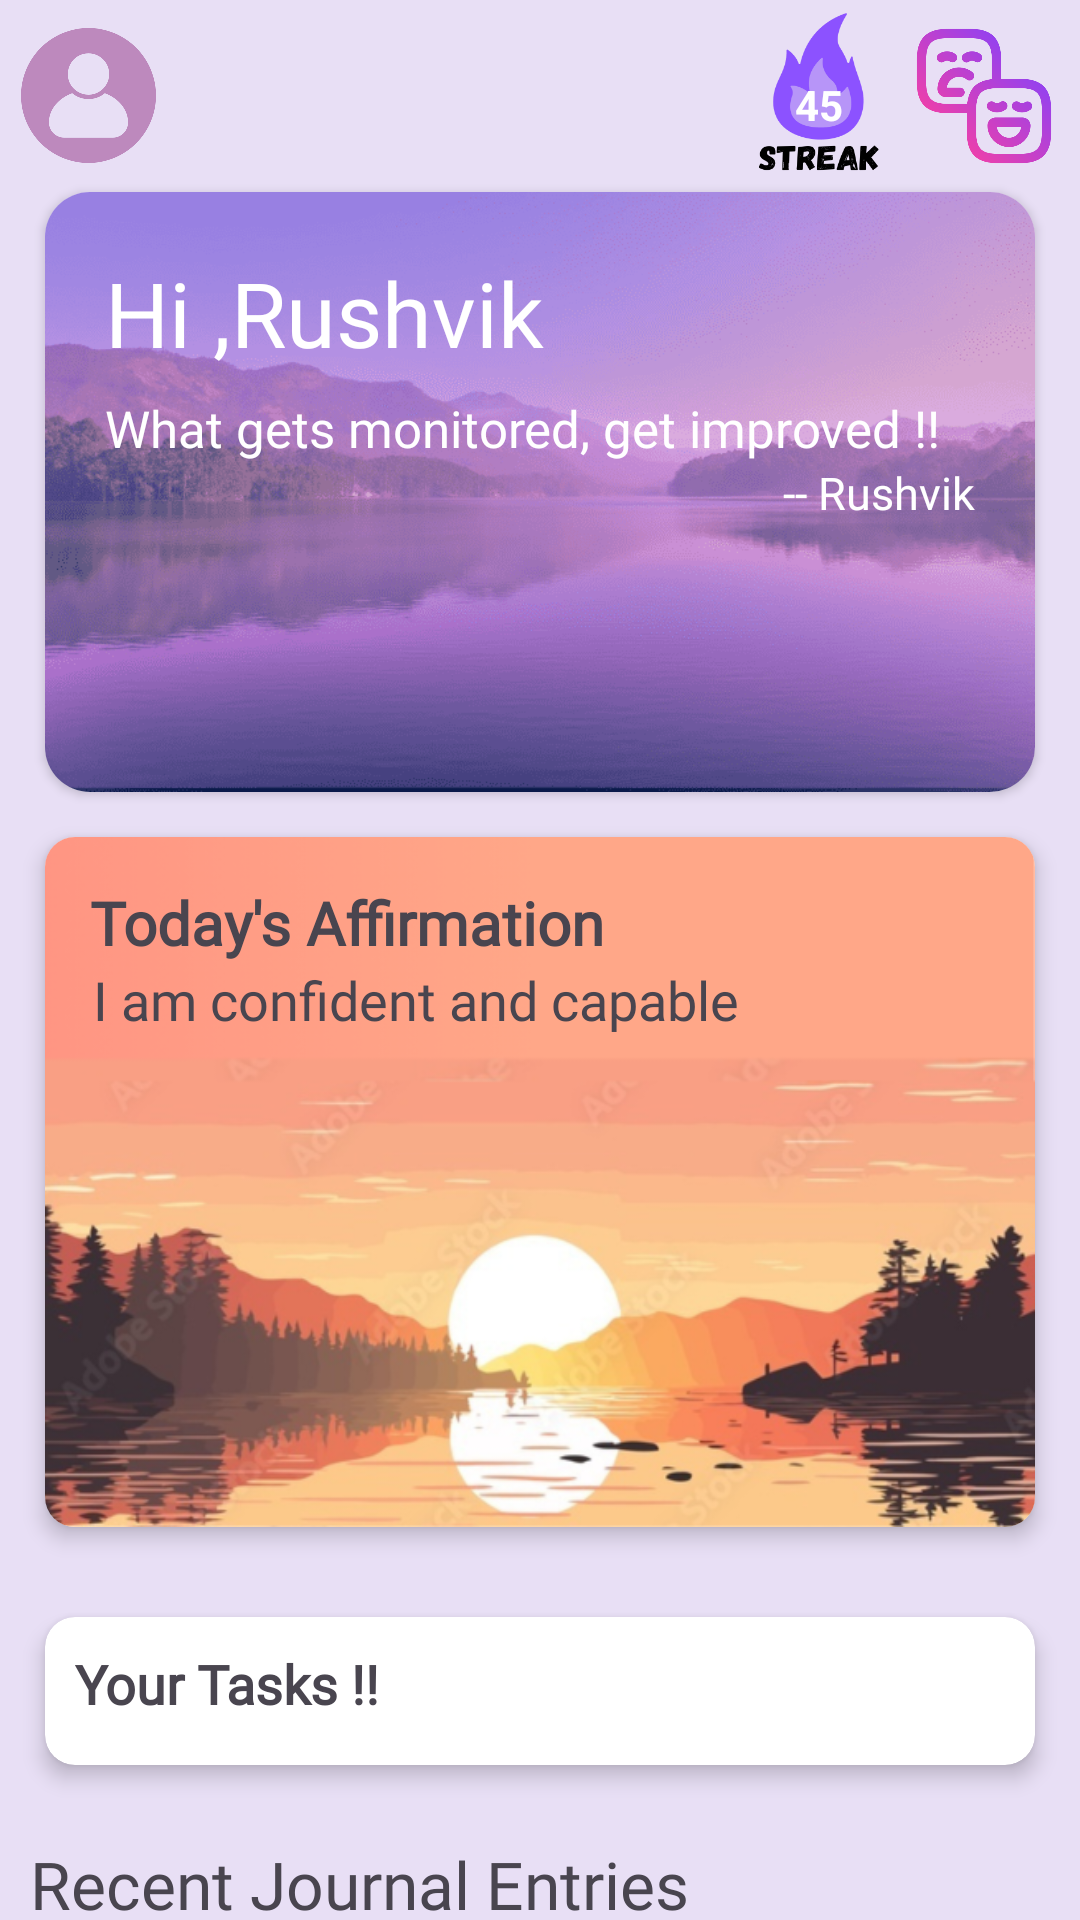

This screen was rendered from an Android layout file. Write that file and the resources it references.
<!-- AndroidManifest.xml: application theme Theme.SUperJournalApp -->
<!-- res/layout/fragment_home.xml -->
<?xml version="1.0" encoding="utf-8"?>
<LinearLayout xmlns:android="http://schemas.android.com/apk/res/android"
    xmlns:app="http://schemas.android.com/apk/res-auto"
    xmlns:tools="http://schemas.android.com/tools"
    android:layout_width="match_parent"
    android:layout_height="match_parent"
    android:background="#e8dff5"
    android:orientation="vertical"
    tools:context=".screens.fragments.HomeFragment">

    <LinearLayout
        android:layout_width="match_parent"
        android:layout_height="?attr/actionBarSize"
        android:layout_gravity="center_vertical"
        android:gravity="center_vertical"
        android:orientation="horizontal"
        android:padding="2dp">

        <ImageButton
            android:id="@+id/profile_btn"
            android:layout_width="45dp"
            android:layout_height="45dp"
            android:layout_margin="5dp"
            android:background="@drawable/profile_icon_final" />

        <Space
            android:layout_width="0dp"
            android:layout_height="0dp"
            android:layout_weight="1" />

        <TextView
            android:id="@+id/streak_edit_txt"
            android:layout_width="40dp"
            android:layout_height="55dp"
            android:layout_marginRight="5dp"
            android:background="@drawable/streak_img"
            android:gravity="center"
            android:paddingTop="6dp"
            android:text="45"
            android:textColor="@color/white"
            android:textSize="14dp"
            android:textStyle="bold" />

        <ImageButton
            android:id="@+id/rate_mood_icon"
            android:layout_width="50dp"
            android:layout_height="50dp"
            android:layout_margin="5dp"
            android:background="@drawable/rate_day_icon_one" />

    </LinearLayout>

    <androidx.cardview.widget.CardView
        android:layout_width="match_parent"
        android:layout_height="wrap_content"
        android:layout_gravity="center_horizontal"
        android:layout_marginHorizontal="15dp"
        android:elevation="4dp"
        app:cardCornerRadius="15dp">


        <LinearLayout
            android:layout_width="match_parent"
            android:layout_height="200dp"
            android:background="@drawable/quote_background"
            android:orientation="vertical"
            android:padding="20dp">

            <TextView
                android:id="@+id/hi_quote_name"
                android:layout_width="wrap_content"
                android:layout_height="wrap_content"
                android:fontFamily="@font/balsamiqsans_regular"
                android:text="Hi ,Rushvik"
                android:textColor="@color/white"
                android:textSize="30sp" />

            <TextView
                android:id="@+id/quote"
                android:layout_width="wrap_content"
                android:layout_height="wrap_content"
                android:layout_marginTop="7dp"
                android:fontFamily="@font/balsamiqsans_regular"
                android:text="What gets monitored, get improved !!"
                android:textColor="@color/white"
                android:textSize="17sp" />

            <LinearLayout
                android:layout_width="match_parent"
                android:layout_height="wrap_content"
                android:orientation="horizontal">

                <TextView
                    android:id="@+id/quote_author"
                    android:layout_width="wrap_content"
                    android:layout_height="wrap_content"
                    android:layout_weight="1"
                    android:fontFamily="@font/balsamiqsans_regular"
                    android:text="-- Rushvik"
                    android:textAlignment="textEnd"
                    android:textColor="@color/white"
                    android:textSize="15sp" />

            </LinearLayout>

        </LinearLayout>


    </androidx.cardview.widget.CardView>


    <androidx.core.widget.NestedScrollView
        android:id="@+id/next_scroll_view"
        android:layout_width="match_parent"
        android:layout_height="wrap_content"
        android:fillViewport="true"
        android:descendantFocusability="blocksDescendants"
        android:scrollbarSize="0dp">

        <LinearLayout
            android:layout_width="match_parent"
            android:layout_height="match_parent"
            android:layout_gravity="top"
            android:orientation="vertical">


            <androidx.cardview.widget.CardView
                android:layout_width="match_parent"
                android:layout_height="wrap_content"
                android:layout_margin="15dp"
                app:cardCornerRadius="10dp"
                app:cardElevation="4dp">

                <LinearLayout
                    android:layout_width="wrap_content"
                    android:layout_height="230dp"
                    android:background="@drawable/final_affirmations"
                    android:orientation="vertical"
                    android:padding="15dp">

                    <TextView
                        android:layout_width="wrap_content"
                        android:layout_height="wrap_content"
                        android:fontFamily="@font/balsamiqsans_regular"
                        android:text="Today's Affirmation"
                        android:textSize="20sp"
                        android:textStyle="bold" />

                    <TextView
                        android:id="@+id/affirmation"
                        android:layout_width="wrap_content"
                        android:layout_height="wrap_content"
                        android:fontFamily="@font/balsamiqsans_regular"
                        android:paddingStart="1dp"
                        android:text="I am confident and capable"
                        android:textSize="18sp" />

                </LinearLayout>

            </androidx.cardview.widget.CardView>

            <androidx.cardview.widget.CardView
                android:id="@+id/tasks_card"
                android:layout_width="match_parent"
                android:layout_height="wrap_content"
                android:layout_margin="15dp"
                app:cardCornerRadius="10dp"
                app:cardElevation="4dp">

                <LinearLayout
                    android:layout_width="match_parent"
                    android:layout_height="wrap_content"
                    android:orientation="vertical"
                    android:padding="5dp">

                    <LinearLayout
                        android:layout_width="match_parent"
                        android:layout_height="wrap_content"
                        android:orientation="horizontal"
                        android:padding="5dp">

                        <TextView
                            android:layout_width="wrap_content"
                            android:layout_height="wrap_content"
                            android:layout_marginBottom="5dp"
                            android:layout_weight="1"
                            android:fontFamily="@font/balsamiqsans_regular"
                            android:text="Your Tasks !!"
                            android:textSize="18dp"
                            android:textStyle="bold" />

                        <ImageView
                            android:id="@+id/home_pin_icon"
                            android:layout_width="24dp"
                            android:layout_height="24dp"
                            android:layout_gravity="center_vertical"
                            android:layout_marginHorizontal="15dp"
                            android:src="@drawable/unpin_icon" />

                        <ImageView
                            android:id="@+id/edit_bullet_journal"
                            android:layout_width="wrap_content"
                            android:layout_height="wrap_content"
                            android:src="@drawable/edit_black" />


                    </LinearLayout>

                    <LinearLayout
                        android:id="@+id/linear_layout_container"
                        android:layout_width="match_parent"
                        android:layout_height="wrap_content"
                        android:layout_marginLeft="15dp"
                        android:orientation="vertical">
                        
                    </LinearLayout>

                    
                    
                    
                    
                    
                    
                    

                </LinearLayout>

            </androidx.cardview.widget.CardView>

            <LinearLayout
                android:layout_width="match_parent"
                android:layout_height="wrap_content"
                android:orientation="vertical">

                <TextView
                    android:layout_width="wrap_content"
                    android:layout_height="wrap_content"
                    android:layout_margin="10dp"
                    android:fontFamily="@font/balsamiqsans_regular"
                    android:text="Recent Journal Entries"
                    android:textSize="22sp" />

                <ImageView
                    android:id="@+id/nothing_found_home_view"
                    android:layout_width="wrap_content"
                    android:layout_height="wrap_content"
                    android:layout_gravity="center"
                    android:src="@drawable/first_journal_img" />

                <androidx.recyclerview.widget.RecyclerView
                    android:id="@+id/home_recycler_view"
                    android:layout_width="match_parent"
                    android:layout_height="wrap_content"
                    android:layout_marginBottom="10dp" />

            </LinearLayout>


        </LinearLayout>

    </androidx.core.widget.NestedScrollView>


</LinearLayout>
<!-- resources referenced by this layout -->
<resources>
  <color name="white">#FFFFFFFF</color>
  <!-- drawable final_affirmations: png bitmap (drawable, 183460 bytes) -->
  <!-- drawable first_journal_img: png bitmap (drawable, 43138 bytes) -->
  <!-- drawable profile_icon_final: png bitmap (drawable, 20854 bytes) -->
  <!-- drawable quote_background: png bitmap (drawable, 66692 bytes) -->
  <!-- drawable rate_day_icon_one: png bitmap (drawable, 35938 bytes) -->
  <!-- drawable streak_img: png bitmap (drawable, 17997 bytes) -->
  <style name="Theme.SUperJournalApp" parent="Base.Theme.SUperJournalApp" />
  <style name="Base.Theme.SUperJournalApp" parent="Theme.Material3.DayNight.NoActionBar">
          
          
      </style>
</resources>
